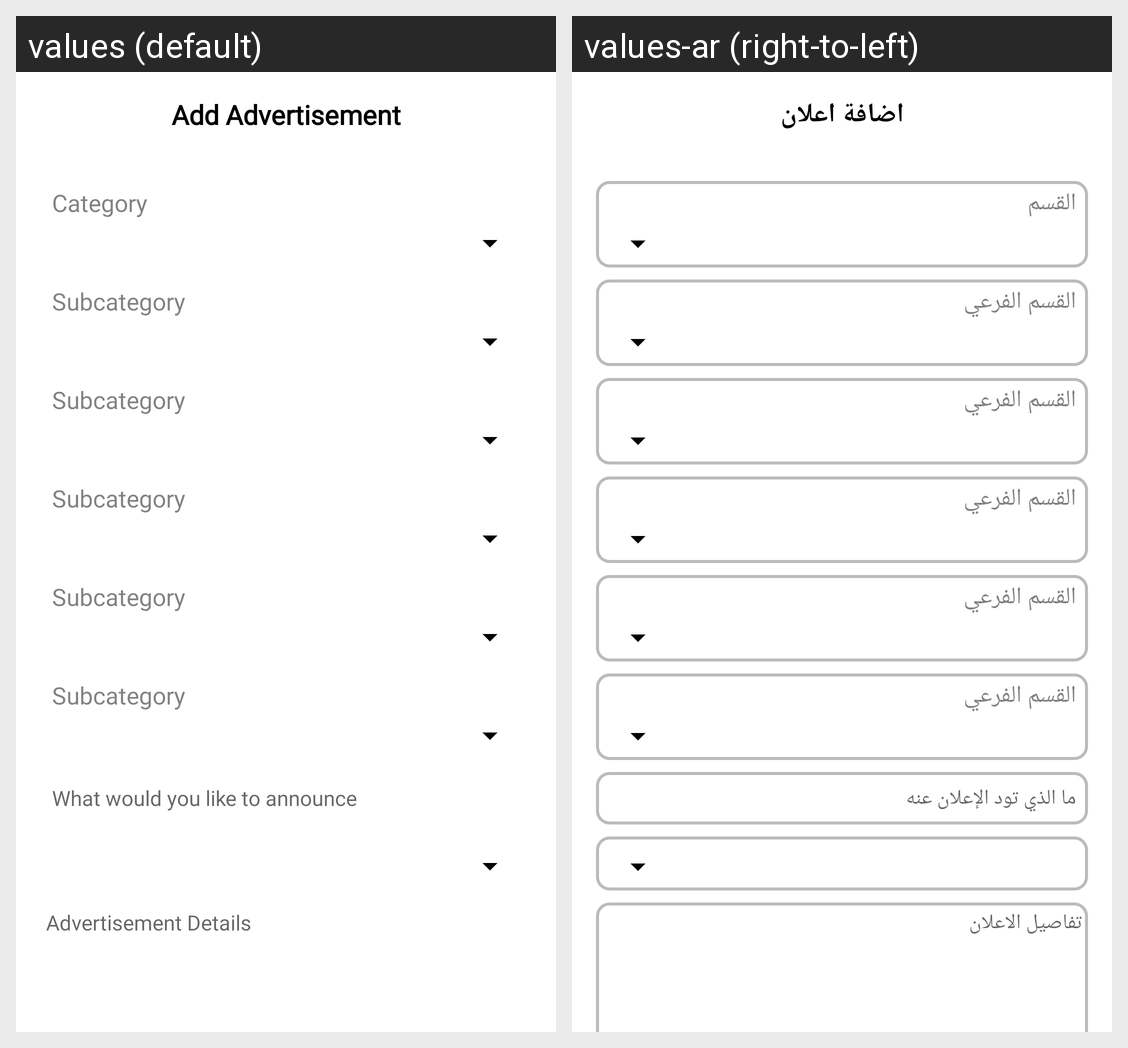

For this localized Android screen grid, give each drawn string resource with its value in every locale shown.
Android screen res/layout/fragment_add.xml rendered under 2 locales, left to right: values (default), values-ar (right-to-left). Device: Nexus 5 (rendered at 1080×1920; each locale shown at half size, 540×960, under a caption strip naming it); theme Theme.Bai3aWshrwa.
Strings drawn on this screen, with the default value and each locale's value (text and hints the layout hard-codes, and strings that could not be matched under every locale, appear in the picture but are not listed):

add
  values: Add Advertisement
  values-ar: اضافة اعلان

dept
  values: Category
  values-ar: القسم

subdept
  values: Subcategory
  values-ar: القسم الفرعي

address
  values: What would you like to announce
  values-ar: ما الذي تود الإعلان عنه

details
  values: Advertisement Details
  values-ar: تفاصيل الاعلان
